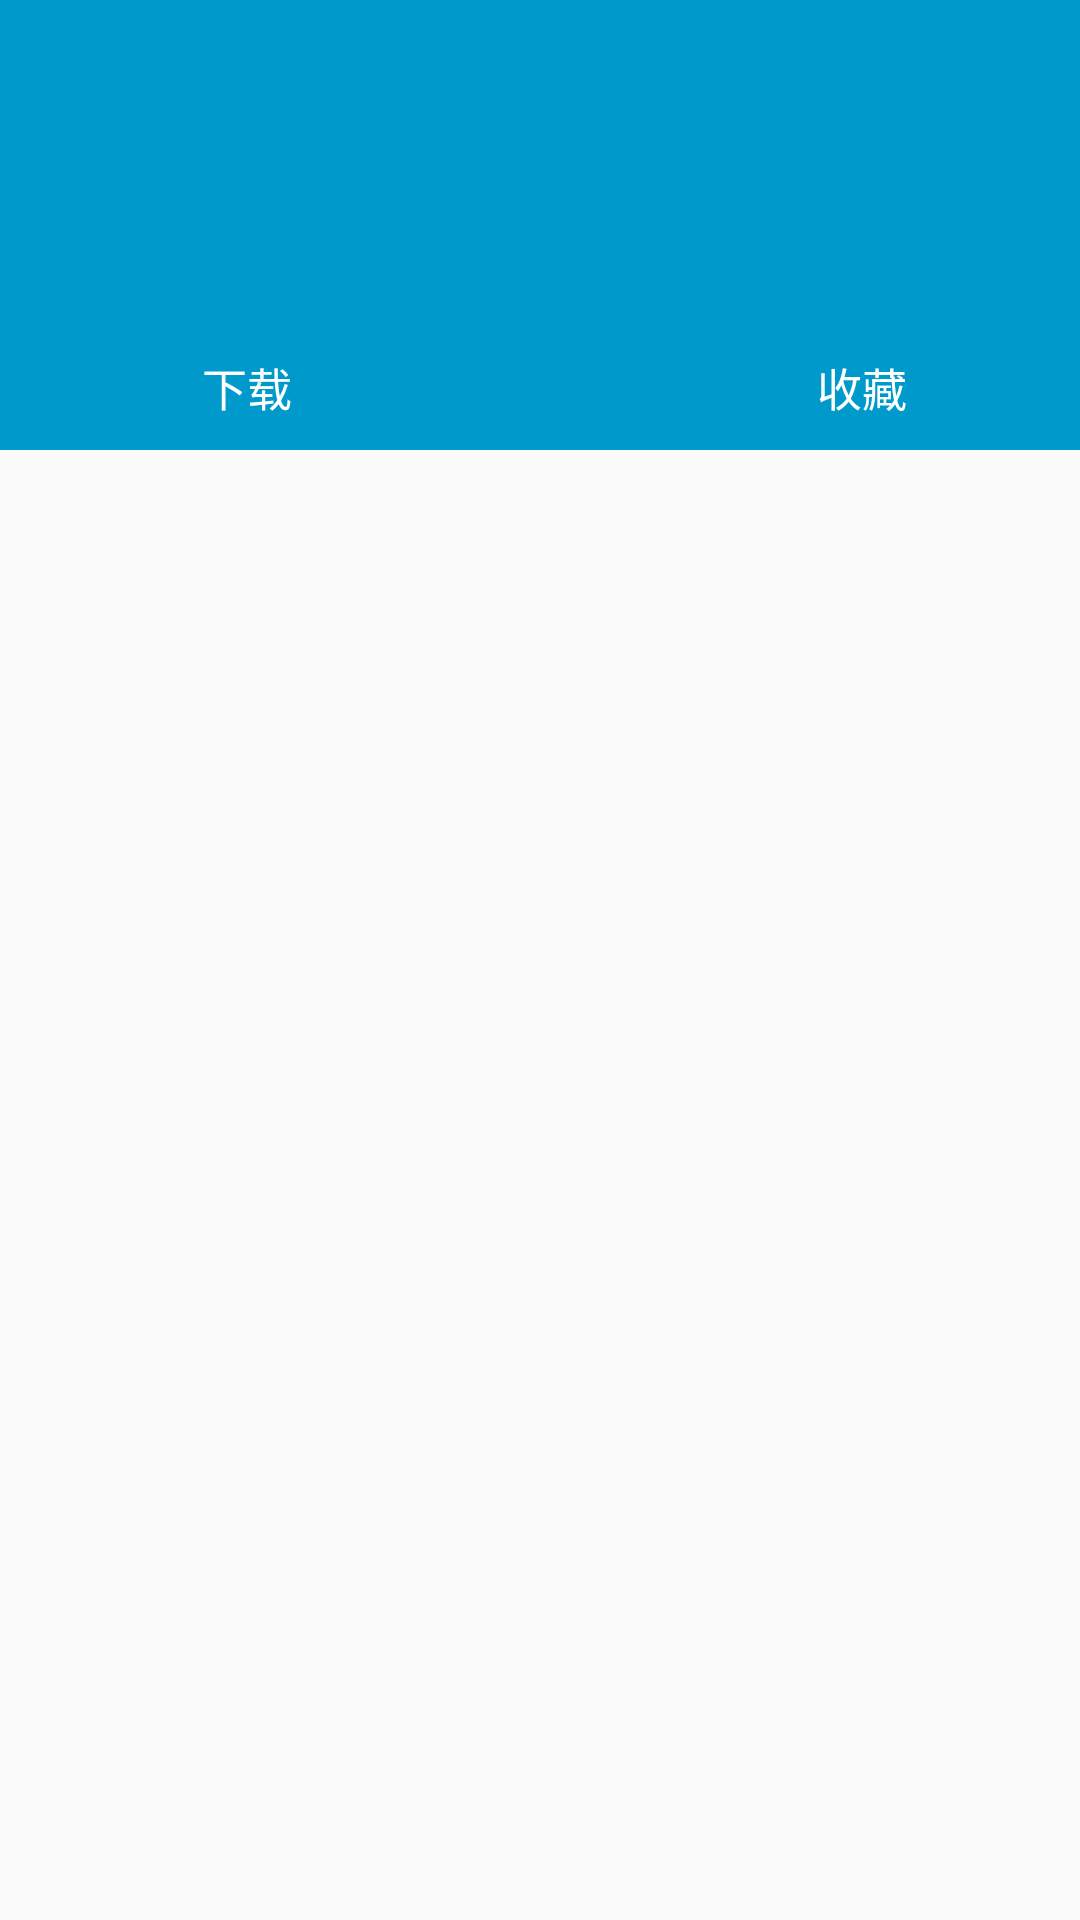

Here is an Android app screen rendered from its layout file. Give the layout XML and the strings, colors and styles it references.
<!-- AndroidManifest.xml: application theme AppTheme -->
<!-- res/layout/navigation_head.xml -->
<?xml version="1.0" encoding="utf-8"?>

<LinearLayout
    android:layout_width="match_parent"
    android:layout_height="wrap_content"
    android:orientation="vertical"
    xmlns:android="http://schemas.android.com/apk/res/android">
<LinearLayout
    android:background="@android:color/holo_blue_dark"
    xmlns:android="http://schemas.android.com/apk/res/android"
    android:orientation="vertical"
    android:layout_width="match_parent"
    android:layout_height="150dp">
    <LinearLayout
        android:layout_marginTop="100dp"
        android:orientation="horizontal"
        android:layout_width="match_parent"
        android:layout_height="match_parent">
        <TextView
            android:layout_marginLeft="10dp"
            android:layout_weight="1"
            android:layout_marginBottom="5dp"
            android:textSize="15sp"
            android:layout_gravity="bottom"
            android:gravity="center"
            android:drawableLeft="@drawable/down"
            android:textColor="@android:color/white"
            android:text="下载"
            android:layout_width="wrap_content"
            android:layout_height="wrap_content" />
        <TextView
            android:layout_marginLeft="60dp"
            android:layout_weight="1"
            android:layout_marginBottom="5dp"
            android:textSize="15sp"
            android:layout_gravity="bottom"
            android:gravity="center"
            android:drawableLeft="@drawable/star"
            android:textColor="@android:color/white"
            android:text="收藏"
            android:layout_width="wrap_content"
            android:layout_height="wrap_content" />
    </LinearLayout>
</LinearLayout>
</LinearLayout>
<!-- resources referenced by this layout -->
<resources>
  <style name="AppTheme" parent="Theme.AppCompat.Light.NoActionBar">
          
          <item name="colorPrimary">@color/colorPrimary</item>
          <item name="colorPrimaryDark">@color/colorPrimaryDark</item>
          <item name="colorAccent">@color/colorAccent</item>
          <item name="android:windowTranslucentStatus">true</item>
      </style>
  <color name="colorPrimary">#3F51B5</color>
  <color name="colorPrimaryDark">#303F9F</color>
  <color name="colorAccent">#FF4081</color>
</resources>
